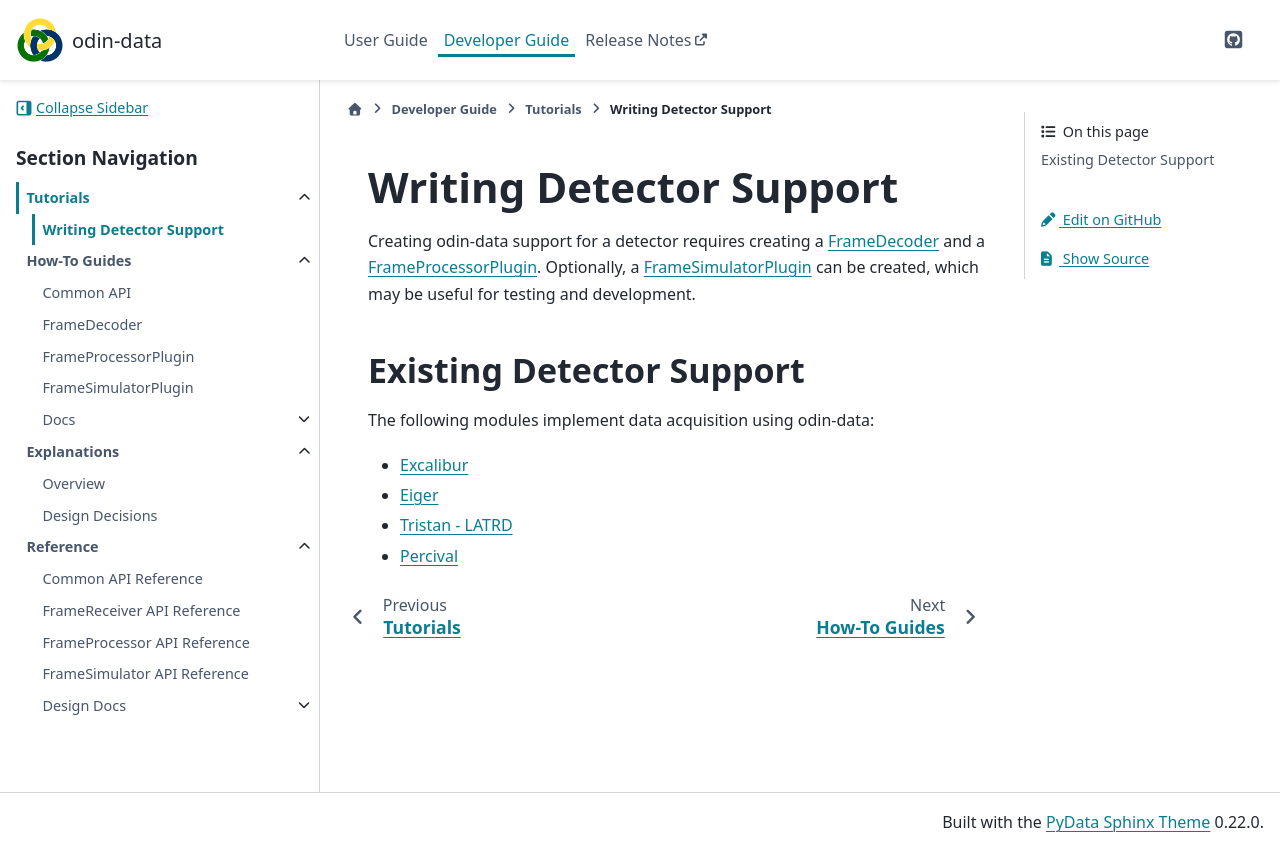

repository: odin-detector/odin-data · page: 1.13.0-beta.2/developer/tutorials/write-detector-support.html · generator: sphinx

# Writing Detector Support

Creating odin-data support for a detector requires creating a [FrameDecoder] and a
[FrameProcessorPlugin]. Optionally, a [FrameSimulatorPlugin] can be created, which may be
useful for testing and development.


## Existing Detector Support

The following modules implement data acquisition using odin-data:

-  [Excalibur](https://github.com/dls-controls/excalibur-detector)
-  [Eiger](https://github.com/dls-controls/eiger-detector)
-  [Tristan - LATRD](https://github.com/dls-controls/tristan-detector)
-  [Percival](https://github.com/percival-detector/percival-detector)

[FrameDecoder]: ../how-to/frame-decoder
[FrameProcessorPlugin]: ../how-to/frame-processor-plugin
[FrameSimulatorPlugin]: ../how-to/frame-simulator-plugin
